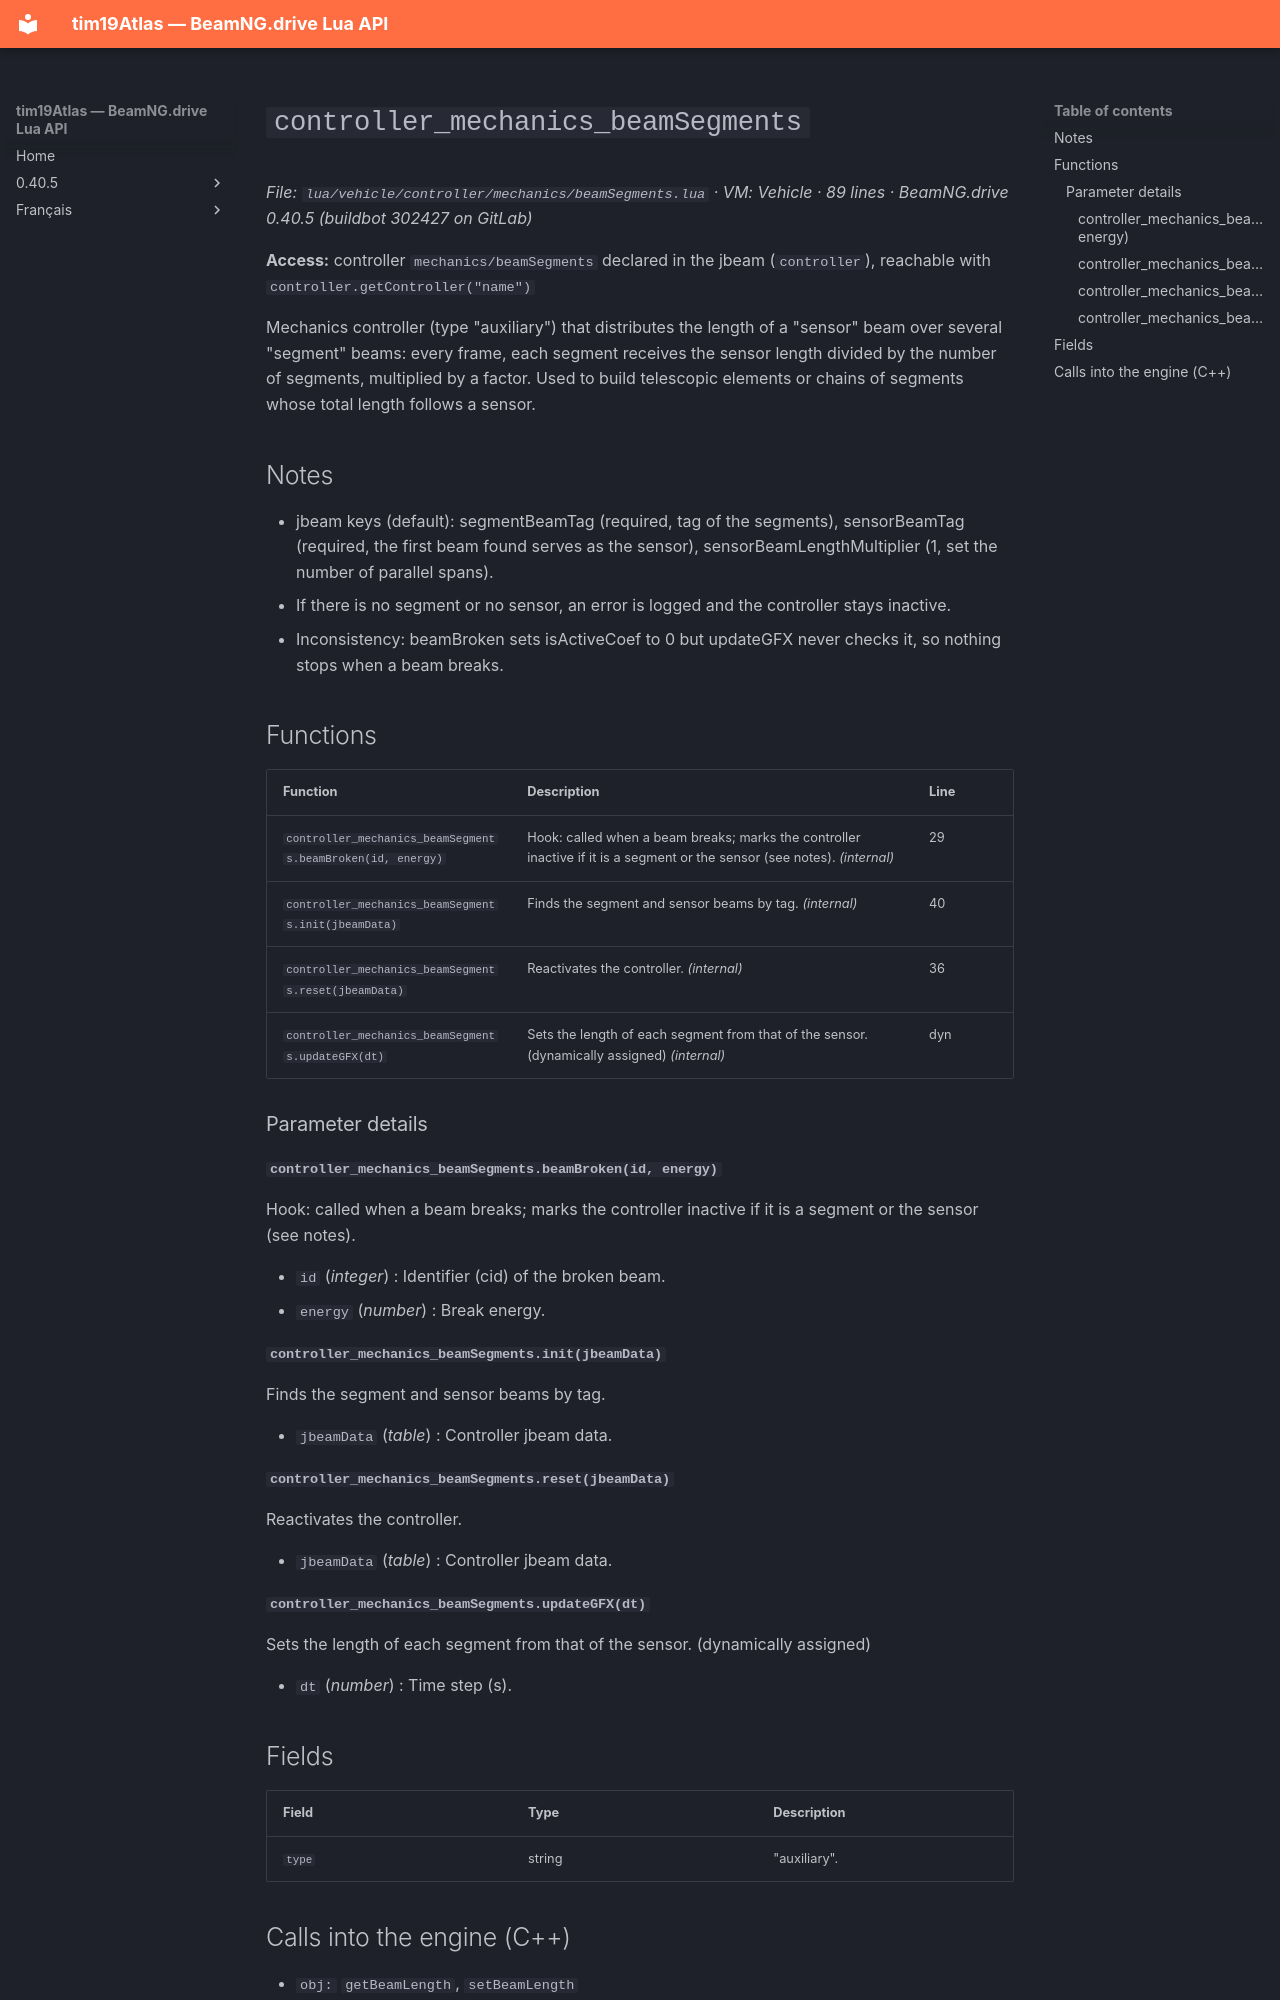

repository: Tim0219800/beamng-lua-atlas · page: 0.40.5/vehicle/controller/mechanics/beamSegments.html · generator: mkdocs

# `controller_mechanics_beamSegments`

*File: `lua/vehicle/controller/mechanics/beamSegments.lua` · VM: Vehicle · 89 lines · BeamNG.drive 0.40.5 (buildbot 302427 on GitLab)*

**Access:** controller `mechanics/beamSegments` declared in the jbeam (`controller`), reachable with `controller.getController("name")`

Mechanics controller (type "auxiliary") that distributes the length of a "sensor" beam over several "segment" beams: every frame, each segment receives the sensor length divided by the number of segments, multiplied by a factor. Used to build telescopic elements or chains of segments whose total length follows a sensor.

## Notes

- jbeam keys (default): segmentBeamTag (required, tag of the segments), sensorBeamTag (required, the first beam found serves as the sensor), sensorBeamLengthMultiplier (1, set the number of parallel spans).
- If there is no segment or no sensor, an error is logged and the controller stays inactive.
- Inconsistency: beamBroken sets isActiveCoef to 0 but updateGFX never checks it, so nothing stops when a beam breaks.

## Functions

| Function | Description | Line |
|---|---|---|
| `controller_mechanics_beamSegments.beamBroken(id, energy)` | Hook: called when a beam breaks; marks the controller inactive if it is a segment or the sensor (see notes). *(internal)* | 29 |
| `controller_mechanics_beamSegments.init(jbeamData)` | Finds the segment and sensor beams by tag. *(internal)* | 40 |
| `controller_mechanics_beamSegments.reset(jbeamData)` | Reactivates the controller. *(internal)* | 36 |
| `controller_mechanics_beamSegments.updateGFX(dt)` | Sets the length of each segment from that of the sensor. (dynamically assigned) *(internal)* | dyn |

### Parameter details

#### `controller_mechanics_beamSegments.beamBroken(id, energy)`

Hook: called when a beam breaks; marks the controller inactive if it is a segment or the sensor (see notes).

- `id` (*integer*) : Identifier (cid) of the broken beam.
- `energy` (*number*) : Break energy.

#### `controller_mechanics_beamSegments.init(jbeamData)`

Finds the segment and sensor beams by tag.

- `jbeamData` (*table*) : Controller jbeam data.

#### `controller_mechanics_beamSegments.reset(jbeamData)`

Reactivates the controller.

- `jbeamData` (*table*) : Controller jbeam data.

#### `controller_mechanics_beamSegments.updateGFX(dt)`

Sets the length of each segment from that of the sensor. (dynamically assigned)

- `dt` (*number*) : Time step (s).

## Fields

| Field | Type | Description |
|---|---|---|
| `type` | string | "auxiliary". |
